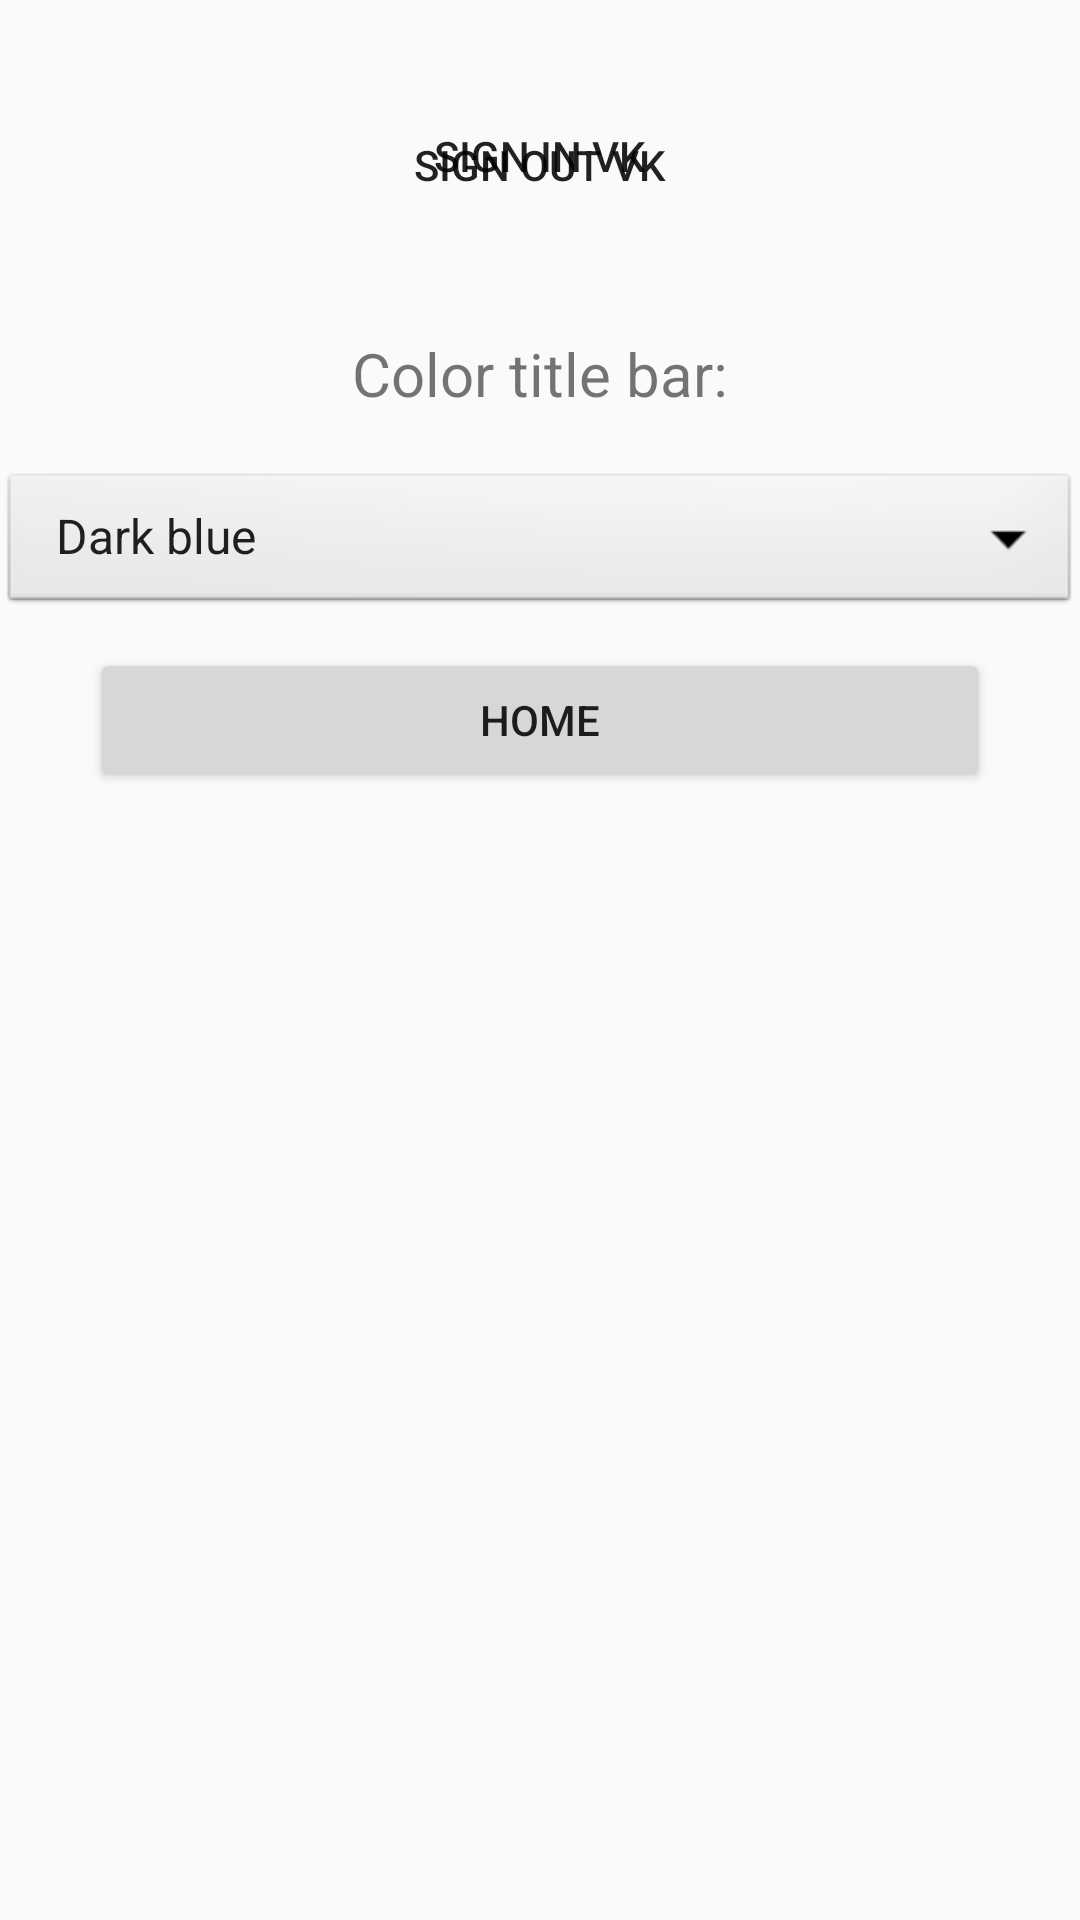

This screen was rendered from an Android layout file. Write that file and the resources it references.
<!-- AndroidManifest.xml: application theme AppTheme -->
<!-- res/layout/activity_settings.xml -->
<?xml version="1.0" encoding="utf-8"?>
<RelativeLayout xmlns:android="http://schemas.android.com/apk/res/android"
    xmlns:app="http://schemas.android.com/apk/res-auto"
    xmlns:tools="http://schemas.android.com/tools"
    android:id="@+id/activity_records"
    android:layout_width="match_parent"
    android:layout_height="match_parent"

    android:orientation="vertical"
    android:weightSum="1">


    <Button
        android:id="@+id/vkButton"
        android:layout_width="250dp"
        android:layout_height="50dp"
        android:layout_alignParentTop="true"
        android:layout_centerHorizontal="true"
        android:layout_marginTop="27dp"
        android:background="@color/vk_color"
        android:onClick="onClick"
        android:text="sign in vk"
        android:visibility="visible" />


    <TextView
        android:id="@+id/Color"
        android:layout_width="400dp"
        android:layout_height="50dp"
        android:layout_alignParentLeft="true"
        android:layout_alignParentStart="true"
        android:layout_below="@+id/vkButtonOut"
        android:layout_marginTop="26dp"
        android:paddingTop="5dp"
        android:text="Color title bar:"
        android:textAlignment="center"
        android:textColor="@color/vk_black"
        android:textSize="20dp" />

    <Spinner
        android:id="@+id/spinner1"
        android:layout_width="750dp"
        android:layout_height="50dp"
        android:layout_alignParentLeft="true"
        android:layout_alignParentStart="true"
        android:layout_below="@+id/Color"
        android:background="@android:drawable/btn_dropdown"
        android:entries="@array/ColorList"
        android:spinnerMode="dropdown" />

    <Button
        android:id="@+id/OffButton"
        android:layout_width="300dp"
        android:layout_height="wrap_content"
        android:layout_below="@+id/Color"
        android:layout_centerHorizontal="true"
        android:layout_marginTop="60dp"
        android:text="home" />

            <Button
                android:id="@+id/vkButtonOut"
                android:layout_width="250dp"
                android:layout_height="50dp"
                android:layout_alignParentTop="true"
                android:layout_centerHorizontal="true"
                android:layout_marginTop="30dp"
                android:background="@color/vk_color"
                android:onClick="onClick"
                android:text="sign out vk"
                android:visibility="visible" />



</RelativeLayout>
<!-- resources referenced by this layout -->
<resources>
  <string-array name="ColorList">
          <item>Dark blue</item>
          <item>Blue</item>
          <item>Pink</item>
          <item>Grey</item>
      </string-array>
  <style name="AppTheme" parent="Theme.AppCompat.Light.DarkActionBar">
          
          <item name="colorPrimary">@color/colorPrimary</item>
          <item name="colorPrimaryDark">@color/colorPrimaryDark</item>
          <item name="colorAccent">@color/colorAccent</item>
      </style>
  <!-- not gathered from this repository: default colours our renderer supplied (Android Studio template values) -->
  <color name="colorPrimary">#FF6200EE</color>
  <color name="colorPrimaryDark">#FF3700B3</color>
  <color name="colorAccent">#FF03DAC5</color>
</resources>
